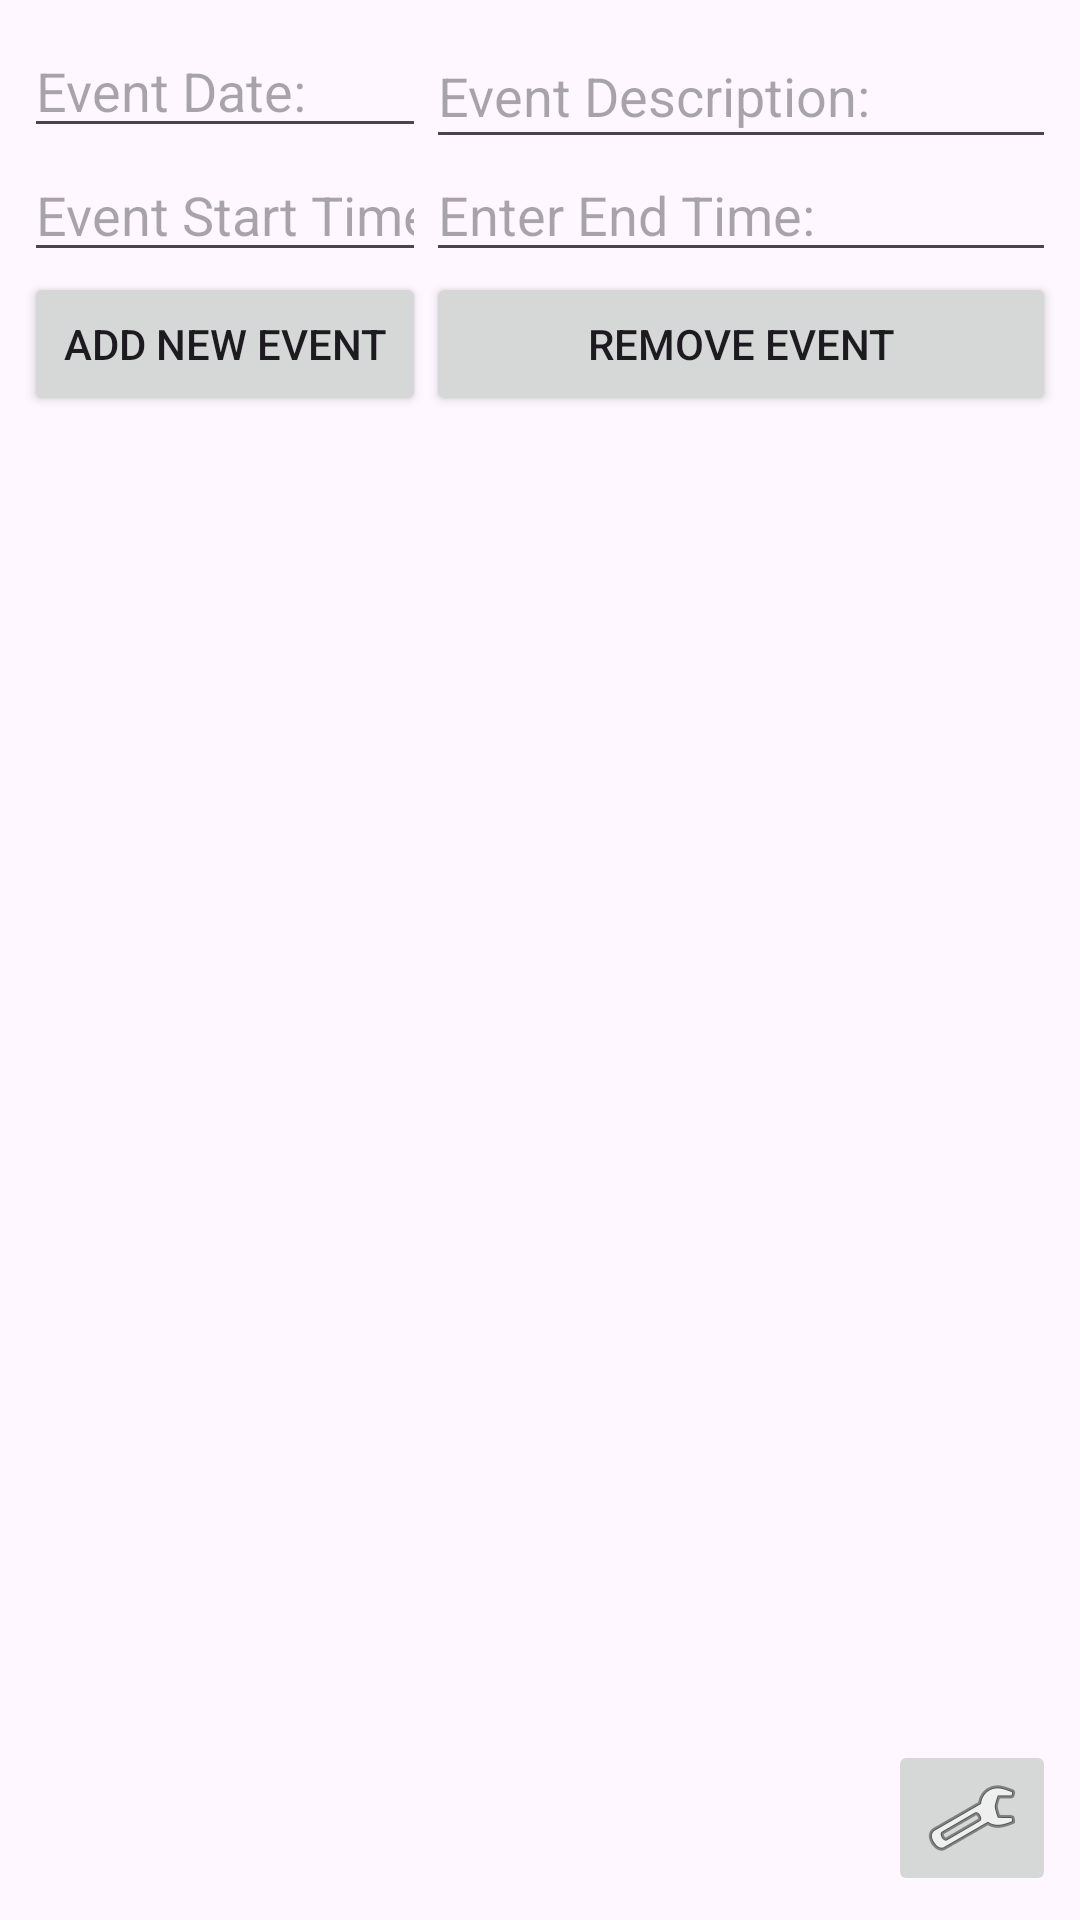

Here is an Android app screen rendered from its layout file. Give the layout XML and the strings, colors and styles it references.
<!-- AndroidManifest.xml: application theme Theme.DavidObst_CIS3334_Project1 -->
<!-- res/layout/activity_main.xml -->
<?xml version="1.0" encoding="utf-8"?>
<androidx.constraintlayout.widget.ConstraintLayout xmlns:android="http://schemas.android.com/apk/res/android"
    xmlns:app="http://schemas.android.com/apk/res-auto"
    xmlns:tools="http://schemas.android.com/tools"
    android:layout_width="match_parent"
    android:layout_height="match_parent"
    tools:context=".MainActivity">

    <Button
        android:id="@+id/buttonAdd"
        android:layout_width="0dp"
        android:layout_height="wrap_content"
        android:layout_marginStart="8dp"
        android:enabled="true"
        android:text="Add New Event"
        app:layout_constraintEnd_toEndOf="@+id/editTimeStart"
        app:layout_constraintHorizontal_bias="1.0"
        app:layout_constraintStart_toStartOf="parent"
        app:layout_constraintTop_toBottomOf="@+id/editTimeStart" />

    <Button
        android:id="@+id/buttonRemove"
        android:layout_width="0dp"
        android:layout_height="wrap_content"
        android:layout_marginEnd="8dp"
        android:enabled="true"
        android:text="Remove Event"
        app:layout_constraintEnd_toEndOf="parent"
        app:layout_constraintStart_toEndOf="@+id/editTimeStart"
        app:layout_constraintTop_toTopOf="@+id/buttonAdd" />

    <EditText
        android:id="@+id/editTextEventDate"
        android:layout_width="0dp"
        android:layout_height="wrap_content"
        android:layout_marginStart="8dp"
        android:layout_marginTop="8dp"
        android:ems="10"
        android:hint="Event Date:"
        android:inputType="date"
        app:layout_constraintEnd_toStartOf="@+id/editTextDescription"
        app:layout_constraintHorizontal_bias="0.0"
        app:layout_constraintStart_toStartOf="parent"
        app:layout_constraintTop_toTopOf="parent" />

    <EditText
        android:id="@+id/editTextDescription"
        android:layout_width="0dp"
        android:layout_height="45dp"
        android:layout_marginEnd="8dp"
        android:layout_marginBottom="8dp"
        android:ems="10"
        android:hint="Event Description:"
        android:inputType="text"
        app:layout_constraintBottom_toTopOf="@+id/editTimeEnd"
        app:layout_constraintEnd_toEndOf="parent"
        app:layout_constraintTop_toTopOf="@+id/editTextEventDate"
        app:layout_constraintVertical_bias="0.0" />

    <EditText
        android:id="@+id/editTimeStart"
        android:layout_width="0dp"
        android:layout_height="wrap_content"
        android:ems="10"
        android:hint="Event Start Time: "
        android:inputType="time"
        app:layout_constraintEnd_toStartOf="@+id/editTimeEnd"
        app:layout_constraintHorizontal_bias="0.0"
        app:layout_constraintStart_toStartOf="@+id/editTextEventDate"
        app:layout_constraintTop_toBottomOf="@+id/editTextEventDate" />

    <EditText
        android:id="@+id/editTimeEnd"
        android:layout_width="0dp"
        android:layout_height="wrap_content"
        android:ems="10"
        android:hint="Enter End Time:"
        android:inputType="time"
        app:layout_constraintEnd_toEndOf="@+id/editTextDescription"
        app:layout_constraintTop_toTopOf="@+id/editTimeStart" />

    <androidx.recyclerview.widget.RecyclerView
        android:id="@+id/recyclerView"
        android:layout_width="0dp"
        android:layout_height="0dp"
        android:layout_marginTop="8dp"
        android:layout_marginBottom="8dp"
        app:layout_constraintBottom_toTopOf="@+id/buttonSettings"
        app:layout_constraintEnd_toEndOf="@+id/buttonRemove"
        app:layout_constraintStart_toStartOf="@+id/buttonAdd"
        app:layout_constraintTop_toBottomOf="@+id/buttonAdd" />

    <ImageButton
        android:id="@+id/buttonSettings"
        android:layout_width="wrap_content"
        android:layout_height="wrap_content"
        android:layout_marginBottom="8dp"
        app:layout_constraintBottom_toBottomOf="parent"
        app:layout_constraintEnd_toEndOf="@+id/recyclerView"
        app:srcCompat="@android:drawable/ic_menu_preferences" />

</androidx.constraintlayout.widget.ConstraintLayout>
<!-- resources referenced by this layout -->
<resources>
  <style name="Theme.DavidObst_CIS3334_Project1" parent="Base.Theme.DavidObst_CIS3334_Project1" />
  <style name="Base.Theme.DavidObst_CIS3334_Project1" parent="Theme.Material3.DayNight.NoActionBar">
          
          
      </style>
</resources>
